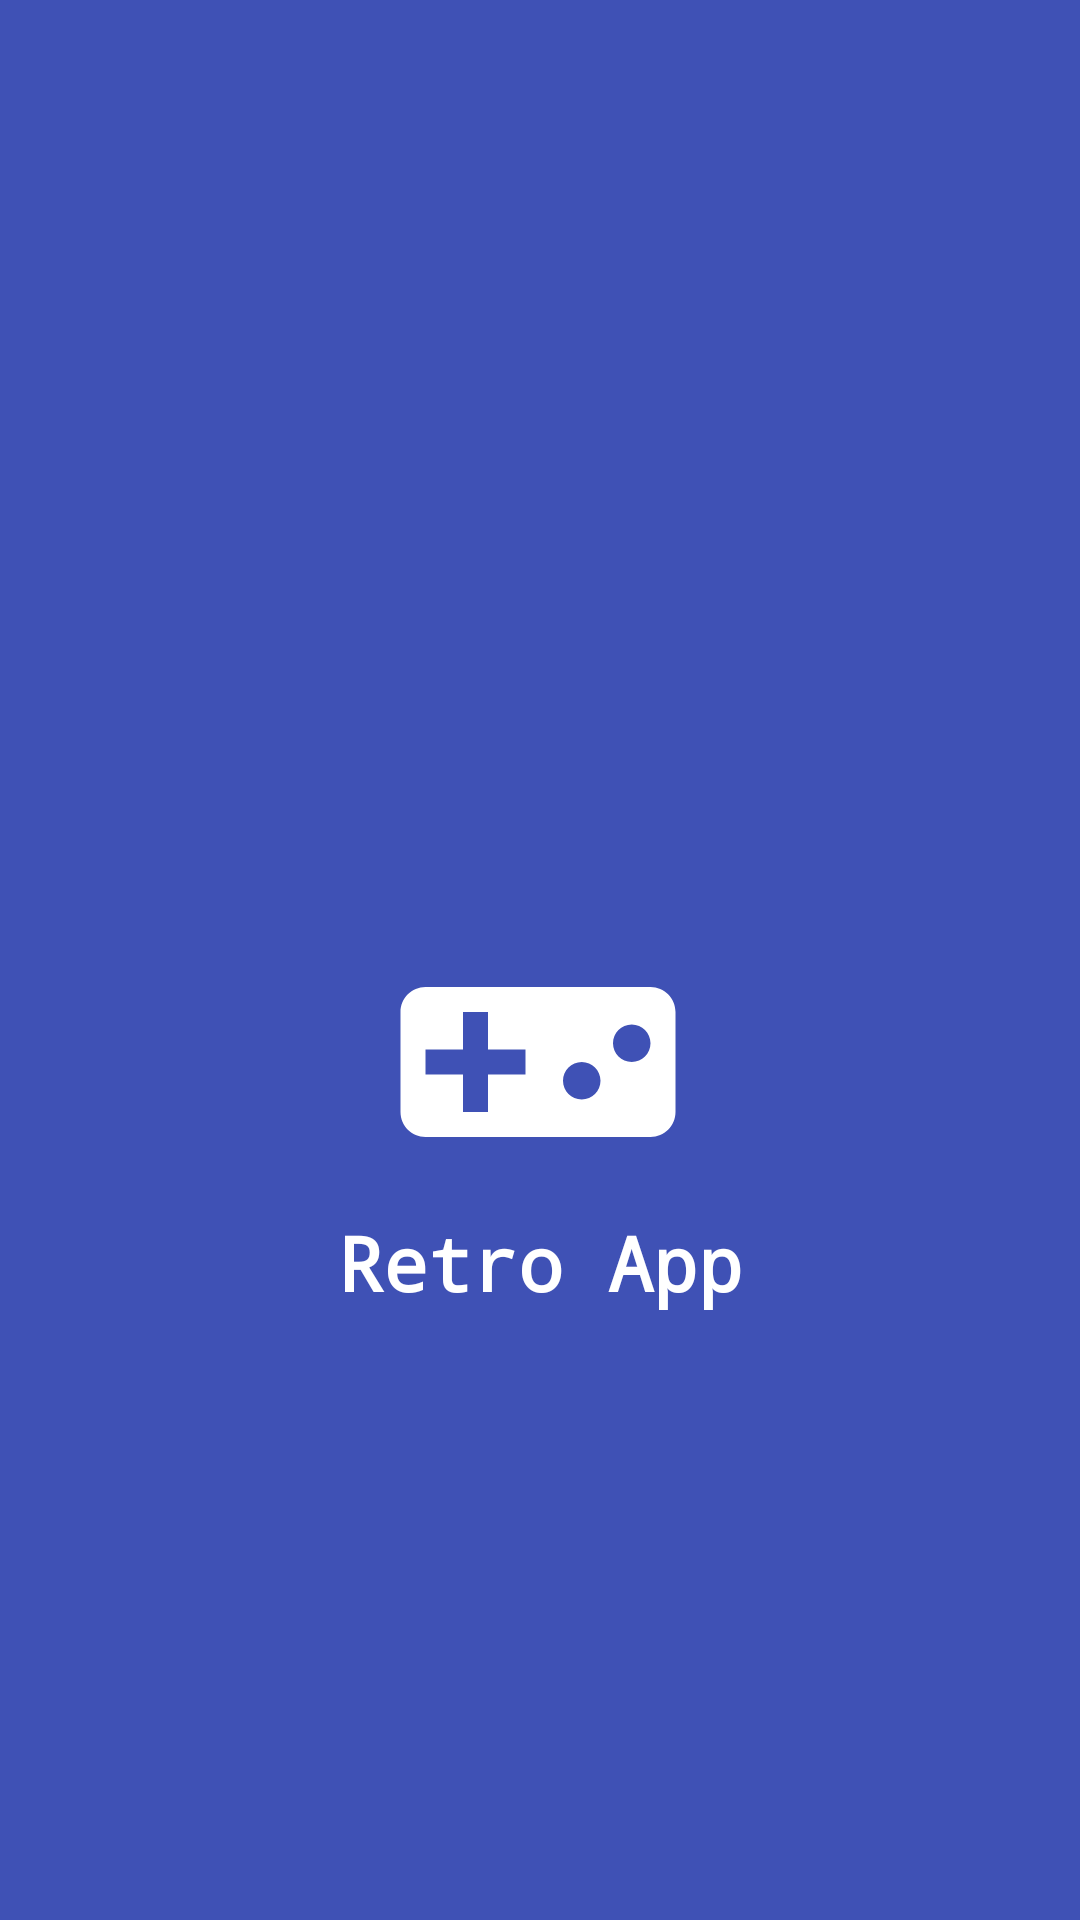

Here is an Android app screen rendered from its layout file. Give the layout XML and the strings, colors and styles it references.
<!-- AndroidManifest.xml: application theme Theme.RetroKitApp -->
<!-- res/layout/activity_splash_screen.xml -->
<?xml version="1.0" encoding="utf-8"?>
<androidx.constraintlayout.widget.ConstraintLayout
    xmlns:android="http://schemas.android.com/apk/res/android"
    xmlns:app="http://schemas.android.com/apk/res-auto"
    xmlns:tools="http://schemas.android.com/tools"
    android:layout_width="match_parent"
    android:layout_height="match_parent"
    android:background="@color/theme_blue"
    tools:context=".view.SplashScreenActivity">

    <ImageView
        android:id="@+id/img_splash"
        android:layout_width="100dp"
        android:layout_height="100dp"
        android:layout_marginTop="304dp"
        android:src="@drawable/ic_console"
        app:layout_constraintEnd_toEndOf="parent"
        app:layout_constraintHorizontal_bias="0.498"
        app:layout_constraintStart_toStartOf="parent"
        app:layout_constraintTop_toTopOf="parent" />

    <TextView
        android:id="@+id/tv_splash"
        style="@style/TextView"
        android:text="@string/retro_app"
        app:layout_constraintEnd_toEndOf="parent"
        app:layout_constraintStart_toStartOf="parent"
        app:layout_constraintTop_toBottomOf="@+id/img_splash" />

</androidx.constraintlayout.widget.ConstraintLayout>
<!-- resources referenced by this layout -->
<resources>
  <color name="theme_blue">#3F51B5</color>
  <!-- drawable ic_console (drawable) -->
  <vector xmlns:android="http://schemas.android.com/apk/res/android"
      android:width="24dp"
      android:height="24dp"
      android:viewportWidth="24"
      android:viewportHeight="24"
      android:tint="@color/white">
    <path
        android:fillColor="@android:color/white"
        android:pathData="M21,6L3,6c-1.1,0 -2,0.9 -2,2v8c0,1.1 0.9,2 2,2h18c1.1,0 2,-0.9 2,-2L23,8c0,-1.1 -0.9,-2 -2,-2zM11,13L8,13v3L6,16v-3L3,13v-2h3L6,8h2v3h3v2zM15.5,15c-0.83,0 -1.5,-0.67 -1.5,-1.5s0.67,-1.5 1.5,-1.5 1.5,0.67 1.5,1.5 -0.67,1.5 -1.5,1.5zM19.5,12c-0.83,0 -1.5,-0.67 -1.5,-1.5S18.67,9 19.5,9s1.5,0.67 1.5,1.5 -0.67,1.5 -1.5,1.5z"/>
  </vector>
  <string name="retro_app">Retro App</string>
  <style name="TextView">
          <item name="android:layout_width">wrap_content</item>
          <item name="android:layout_height">wrap_content</item>
          <item name="android:gravity">center</item>
          <item name="android:fontFamily">monospace</item>
          <item name="android:textColor">@color/white</item>
          <item name="android:textSize">25sp</item>
          <item name="android:textStyle">bold</item>
          <item name="android:lineSpacingExtra">10dp</item>
      </style>
  <style name="Theme.RetroKitApp" parent="Theme.MaterialComponents.DayNight.DarkActionBar">
          
          <item name="colorPrimary">@color/purple_500</item>
          <item name="colorPrimaryVariant">@color/theme_blue</item>
          <item name="colorOnPrimary">@color/white</item>
          
          <item name="colorSecondary">@color/teal_200</item>
          <item name="colorSecondaryVariant">@color/teal_700</item>
          <item name="colorOnSecondary">@color/black</item>
          
          <item name="android:statusBarColor" tools:targetApi="l">?attr/colorPrimaryVariant</item>
          
      </style>
  <color name="white">#FFFFFFFF</color>
  <color name="purple_500">#FF6200EE</color>
  <color name="teal_200">#FF03DAC5</color>
  <color name="teal_700">#FF018786</color>
  <color name="black">#FF000000</color>
</resources>
